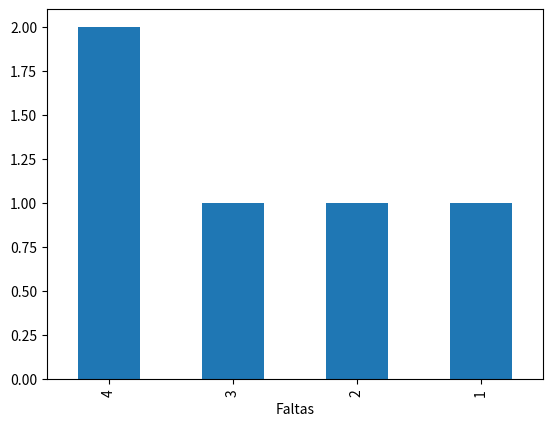

Python code for this plot:
import pandas as pd
import matplotlib.pyplot as plotar

df = pd.DataFrame({'Aluno' : ["Wilfred", "Abbie", "Harry", "Julia", "Carrie"],
                   'Faltas' : [3,4,2,1,4],
                   'Prova' : [2,7,5,10,6],
                   'Seminário': [8.5,7.5,9.0,7.5,8.0]})

print(df.head())

df["Faltas"].value_counts().plot.bar()

plotar.show()